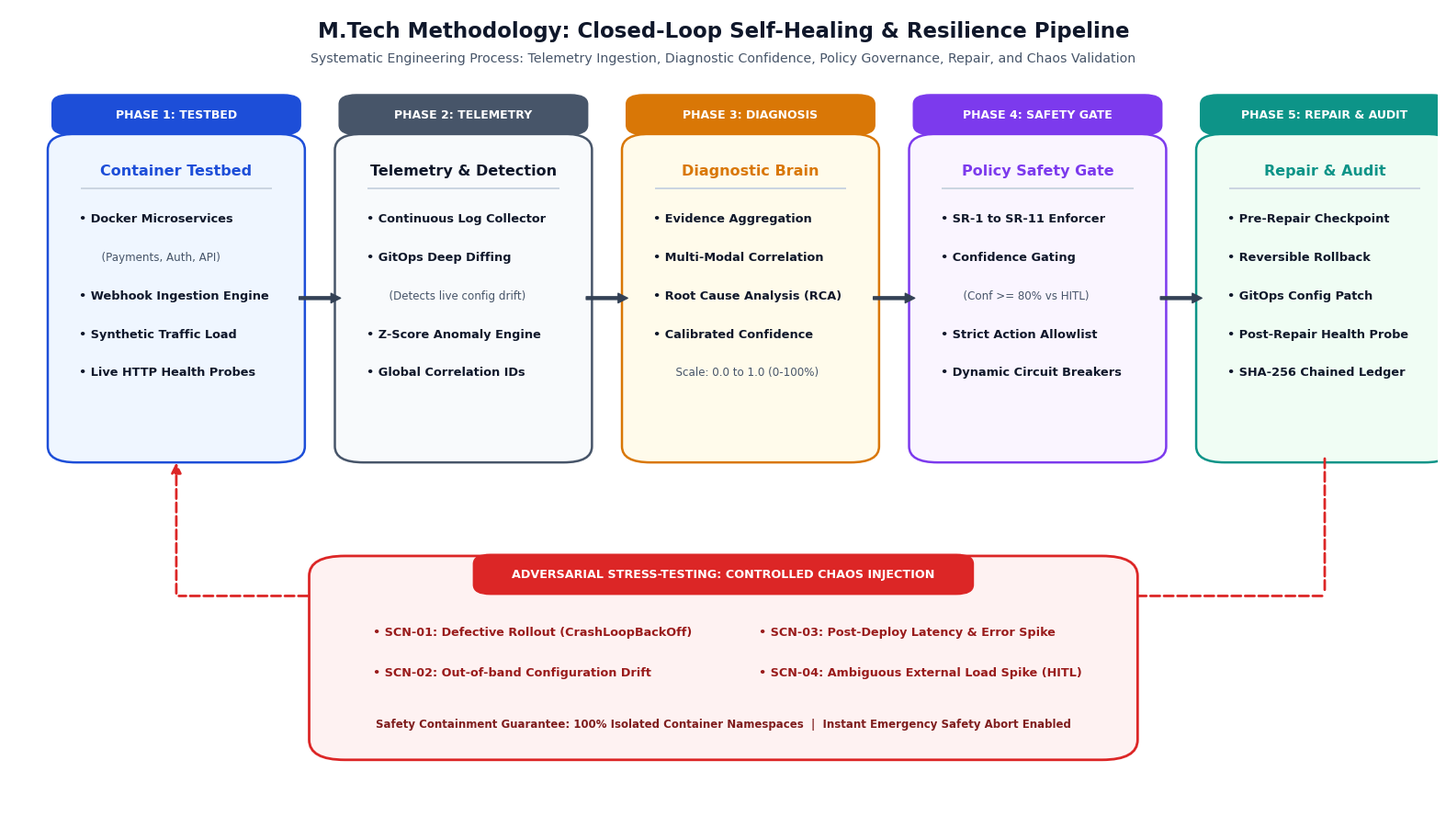

Generate this figure with matplotlib:
"""
Draws a clean, high-resolution, professional Methodology Pipeline Diagram:
- 5 Horizontal Phases: Testbed -> Telemetry & Detection -> Diagnostic Agent -> Policy & Safety Gate -> Reversible Repair & Audit
- Bottom Adversarial Loop: Controlled Chaos Fault Injection stress-testing the testbed.
- Clean Minimalist Professional Palette (Cobalt Blue, Amber, Teal, Slate, Crimson) matching the presentation theme.
"""

import matplotlib.pyplot as plt
import matplotlib.patches as patches

def draw_methodology_pipeline(output_png="methodology_pipeline_model.png"):
    fig, ax = plt.subplots(figsize=(16, 9), dpi=300)
    ax.set_facecolor("#FFFFFF")
    fig.patch.set_facecolor("#FFFFFF")

    ax.axis("off")
    ax.set_xlim(0, 100)
    ax.set_ylim(0, 100)

    # Color Palette
    C_PRIMARY = "#1D4ED8"       # Cobalt Blue
    C_DARK = "#0F172A"          # Dark Slate
    C_MUTED = "#64748B"         # Slate 500
    C_ACCENT_AMBER = "#D97706"  # Amber
    C_ACCENT_TEAL = "#0D9488"   # Teal
    C_ACCENT_PURPLE = "#7C3AED" # Purple
    C_ACCENT_RED = "#DC2626"    # Crimson for Chaos
    C_ARROW = "#334155"         # Slate 700

    # Main Title & Subtitle Banner
    ax.text(
        50, 97.2, "M.Tech Methodology: Closed-Loop Self-Healing & Resilience Pipeline",
        ha="center", va="center",
        fontsize=16.5, fontweight="bold", color=C_DARK, fontname="DejaVu Sans"
    )
    ax.text(
        50, 93.8, "Systematic Engineering Process: Telemetry Ingestion, Diagnostic Confidence, Policy Governance, Repair, and Chaos Validation",
        ha="center", va="center",
        fontsize=10.2, color="#475569", fontname="DejaVu Sans"
    )

    # 5 Phases Data
    phases = [
        {
            "phase": "PHASE 1: TESTBED",
            "title": "Container Testbed",
            "bg": "#EFF6FF",
            "border": C_PRIMARY,
            "title_col": C_PRIMARY,
            "bullets": [
                ("• Docker Microservices", True),
                ("  (Payments, Auth, API)", False),
                ("• Webhook Ingestion Engine", True),
                ("• Synthetic Traffic Load", True),
                ("• Live HTTP Health Probes", True)
            ]
        },
        {
            "phase": "PHASE 2: TELEMETRY",
            "title": "Telemetry & Detection",
            "bg": "#F8FAFC",
            "border": "#475569",
            "title_col": C_DARK,
            "bullets": [
                ("• Continuous Log Collector", True),
                ("• GitOps Deep Diffing", True),
                ("  (Detects live config drift)", False),
                ("• Z-Score Anomaly Engine", True),
                ("• Global Correlation IDs", True)
            ]
        },
        {
            "phase": "PHASE 3: DIAGNOSIS",
            "title": "Diagnostic Brain",
            "bg": "#FFFBEB",
            "border": C_ACCENT_AMBER,
            "title_col": C_ACCENT_AMBER,
            "bullets": [
                ("• Evidence Aggregation", True),
                ("• Multi-Modal Correlation", True),
                ("• Root Cause Analysis (RCA)", True),
                ("• Calibrated Confidence", True),
                ("  Scale: 0.0 to 1.0 (0-100%)", False)
            ]
        },
        {
            "phase": "PHASE 4: SAFETY GATE",
            "title": "Policy Safety Gate",
            "bg": "#FAF5FF",
            "border": C_ACCENT_PURPLE,
            "title_col": C_ACCENT_PURPLE,
            "bullets": [
                ("• SR-1 to SR-11 Enforcer", True),
                ("• Confidence Gating", True),
                ("  (Conf >= 80% vs HITL)", False),
                ("• Strict Action Allowlist", True),
                ("• Dynamic Circuit Breakers", True)
            ]
        },
        {
            "phase": "PHASE 5: REPAIR & AUDIT",
            "title": "Repair & Audit",
            "bg": "#F0FDF4",
            "border": C_ACCENT_TEAL,
            "title_col": C_ACCENT_TEAL,
            "bullets": [
                ("• Pre-Repair Checkpoint", True),
                ("• Reversible Rollback", True),
                ("• GitOps Config Patch", True),
                ("• Post-Repair Health Probe", True),
                ("• SHA-256 Chained Ledger", True)
            ]
        }
    ]

    card_w = 16.4
    card_h = 39.5
    start_x = 3.5
    gap_x = 3.7
    card_y = 44.0

    for idx, p_info in enumerate(phases):
        cx = start_x + idx * (card_w + gap_x)

        # Phase Badge Header Pill
        pill = patches.FancyBboxPatch(
            (cx, card_y + card_h + 1.2), card_w, 4.0,
            boxstyle="round,pad=0.5,rounding_size=1.2",
            facecolor=p_info["border"],
            edgecolor=p_info["border"],
            linewidth=1.0,
            zorder=3
        )
        ax.add_patch(pill)
        ax.text(
            cx + card_w / 2, card_y + card_h + 3.2, p_info["phase"],
            ha="center", va="center",
            fontsize=9.0, fontweight="bold", color="#FFFFFF",
            fontname="DejaVu Sans", zorder=4
        )

        # Main Phase Card
        card = patches.FancyBboxPatch(
            (cx, card_y), card_w, card_h,
            boxstyle="round,pad=0.8,rounding_size=2.0",
            facecolor=p_info["bg"],
            edgecolor=p_info["border"],
            linewidth=1.8,
            zorder=2
        )
        ax.add_patch(card)

        # Card Title
        ax.text(
            cx + card_w / 2, card_y + card_h - 3.8, p_info["title"],
            ha="center", va="center",
            fontsize=11.5, fontweight="bold", color=p_info["title_col"],
            fontname="DejaVu Sans", zorder=3
        )

        # Divider inside card
        div_line = patches.Rectangle(
            (cx + 1.5, card_y + card_h - 6.2), card_w - 3.0, 0.25,
            facecolor="#CBD5E1", edgecolor="none", zorder=3
        )
        ax.add_patch(div_line)

        # Bullets Text
        bullet_y = card_y + card_h - 9.8
        for b_text, is_primary in p_info["bullets"]:
            is_sub = not is_primary
            ax.text(
                cx + (2.5 if is_sub else 1.4), bullet_y, b_text,
                ha="left", va="center",
                fontsize=8.6 if is_sub else 9.3,
                fontweight="normal" if is_sub else "bold",
                color="#475569" if is_sub else "#0F172A",
                fontname="DejaVu Sans", zorder=3
            )
            bullet_y -= 4.8

        # Connecting Forward Arrow (Between cards 0->1, 1->2, 2->3, 3->4)
        if idx < 4:
            arrow_start_x = cx + card_w + 0.4
            arrow_end_x = arrow_start_x + gap_x - 0.8
            ax.annotate(
                "", xy=(arrow_end_x, card_y + card_h / 2),
                xytext=(arrow_start_x, card_y + card_h / 2),
                arrowprops=dict(
                    facecolor=C_ARROW, edgecolor=C_ARROW,
                    width=2.2, headwidth=7.5, headlength=7.5
                ),
                zorder=4
            )

    # ==========================================
    # BOTTOM ADVERSARIAL FEEDBACK LOOP: CHAOS
    # ==========================================

    # Feedback Loop Route (From Phase 5 bottom -> down -> left -> up into Phase 1)
    # Right Down Arrow
    p5_cx = start_x + 4 * (card_w + gap_x) + card_w / 2
    p1_cx = start_x + card_w / 2

    # Draw continuous feedback route line
    line_v1 = patches.FancyArrowPatch(
        (p5_cx, card_y), (p5_cx, 26.5),
        arrowstyle="-", color=C_ACCENT_RED, linewidth=2.0, linestyle="--",
        zorder=3
    )
    ax.add_patch(line_v1)

    line_h = patches.FancyArrowPatch(
        (p5_cx, 26.5), (p1_cx, 26.5),
        arrowstyle="-", color=C_ACCENT_RED, linewidth=2.0, linestyle="--",
        zorder=3
    )
    ax.add_patch(line_h)

    line_v2 = patches.FancyArrowPatch(
        (p1_cx, 26.5), (p1_cx, card_y - 0.5),
        arrowstyle="-|>", mutation_scale=16,
        color=C_ACCENT_RED, linewidth=2.0, linestyle="--",
        zorder=4
    )
    ax.add_patch(line_v2)

    # Chaos Injection Central Banner Box
    chaos_box = patches.FancyBboxPatch(
        (22.0, 7.0), 56.0, 23.5,
        boxstyle="round,pad=1.0,rounding_size=2.5",
        facecolor="#FEF2F2",
        edgecolor=C_ACCENT_RED,
        linewidth=2.0,
        zorder=5
    )
    ax.add_patch(chaos_box)

    # Chaos Title Badge
    c_badge = patches.FancyBboxPatch(
        (33.0, 27.2), 34.0, 4.0,
        boxstyle="round,pad=0.5,rounding_size=1.2",
        facecolor=C_ACCENT_RED,
        edgecolor=C_ACCENT_RED,
        linewidth=1.0,
        zorder=6
    )
    ax.add_patch(c_badge)
    ax.text(
        50.0, 29.2, "ADVERSARIAL STRESS-TESTING: CONTROLLED CHAOS INJECTION",
        ha="center", va="center",
        fontsize=9.2, fontweight="bold", color="#FFFFFF",
        fontname="DejaVu Sans", zorder=7
    )

    # Chaos Injection Details (2 Columns inside the chaos box)
    c_col1_x = 25.5
    c_col2_x = 52.5

    chaos_items_col1 = [
        "• SCN-01: Defective Rollout (CrashLoopBackOff)",
        "• SCN-02: Out-of-band Configuration Drift",
    ]
    chaos_items_col2 = [
        "• SCN-03: Post-Deploy Latency & Error Spike",
        "• SCN-04: Ambiguous External Load Spike (HITL)",
    ]

    c_text_y = 22.0
    for item in chaos_items_col1:
        ax.text(
            c_col1_x, c_text_y, item,
            ha="left", va="center",
            fontsize=9.2, fontweight="bold", color="#991B1B",
            fontname="DejaVu Sans", zorder=6
        )
        c_text_y -= 5.0

    c_text_y = 22.0
    for item in chaos_items_col2:
        ax.text(
            c_col2_x, c_text_y, item,
            ha="left", va="center",
            fontsize=9.2, fontweight="bold", color="#991B1B",
            fontname="DejaVu Sans", zorder=6
        )
        c_text_y -= 5.0

    # Safety containment footer note inside chaos box
    ax.text(
        50.0, 10.5,
        "Safety Containment Guarantee: 100% Isolated Container Namespaces  |  Instant Emergency Safety Abort Enabled",
        ha="center", va="center",
        fontsize=8.5, fontweight="bold", color="#7F1D1D",
        fontname="DejaVu Sans", zorder=6
    )

    plt.tight_layout()
    plt.savefig(output_png, bbox_inches="tight", dpi=300)
    plt.close()
    print(f"Methodology diagram successfully generated: {output_png}")

if __name__ == "__main__":
    draw_methodology_pipeline()
